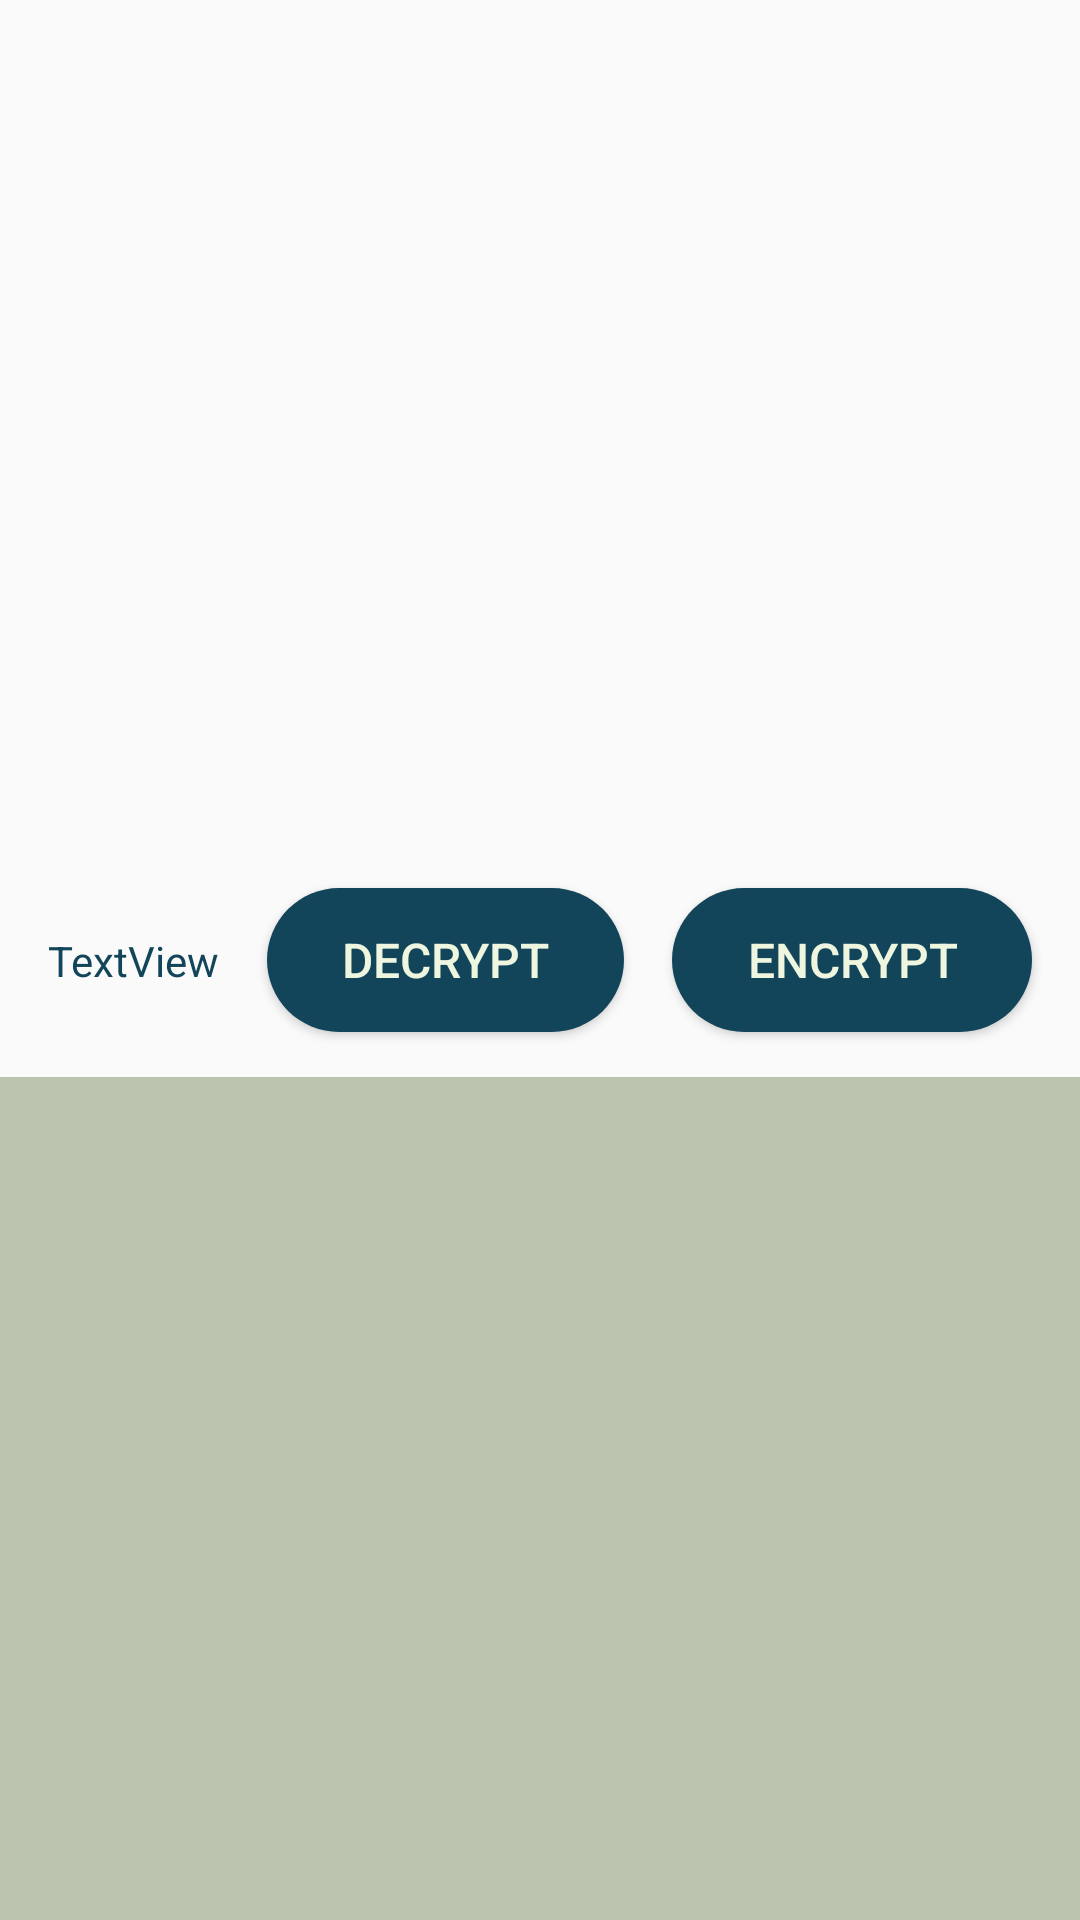

Here is an Android app screen rendered from its layout file. Give the layout XML and the strings, colors and styles it references.
<!-- AndroidManifest.xml: application theme MainAppTheme -->
<!-- res/layout/key_list_item.xml -->
<?xml version="1.0" encoding="utf-8"?>
<androidx.constraintlayout.widget.ConstraintLayout xmlns:android="http://schemas.android.com/apk/res/android"
    xmlns:app="http://schemas.android.com/apk/res-auto"
    xmlns:tools="http://schemas.android.com/tools"
    android:id="@+id/constraint_layout_key_list_item"
    android:layout_width="match_parent"
    android:layout_height="wrap_content"
    >

    <TextView
        android:id="@+id/key_name_text_view"
        android:layout_width="0dp"
        android:layout_height="wrap_content"
        android:layout_marginStart="@dimen/spacing_normal"
        android:layout_marginTop="@dimen/spacing_normal"
        android:layout_marginEnd="@dimen/spacing_normal"
        android:layout_marginBottom="@dimen/spacing_normal"
        android:text="TextView"
        app:layout_constraintBottom_toBottomOf="@+id/encrypt_button_key_list_item"
        app:layout_constraintEnd_toStartOf="@+id/decrypt_button_key_list_item"
        app:layout_constraintStart_toStartOf="parent"
        app:layout_constraintTop_toTopOf="@+id/encrypt_button_key_list_item" />

    <Button
        style="@style/PrimaryButtonStyle"
        android:id="@+id/decrypt_button_key_list_item"
        android:layout_width="wrap_content"
        android:layout_height="wrap_content"
        android:layout_marginEnd="@dimen/spacing_normal"
        android:text="Decrypt"
        app:layout_constraintBottom_toBottomOf="@+id/encrypt_button_key_list_item"
        app:layout_constraintEnd_toStartOf="@+id/encrypt_button_key_list_item"
        app:layout_constraintTop_toTopOf="@+id/encrypt_button_key_list_item"

        />

    <Button
        android:id="@+id/encrypt_button_key_list_item"
        style="@style/PrimaryButtonStyle"
        android:layout_width="wrap_content"
        android:layout_height="wrap_content"
        android:layout_marginTop="@dimen/spacing_normal"
        android:layout_marginEnd="@dimen/spacing_normal"
        android:layout_marginBottom="@dimen/spacing_normal"
        android:text="Encrypt"
        app:layout_constraintBottom_toBottomOf="parent"
        app:layout_constraintEnd_toEndOf="parent"
        app:layout_constraintTop_toTopOf="parent" />

    <View
        android:id="@+id/view4"
        android:layout_width="0dp"
        android:layout_height="0dp"
        android:layout_marginTop="15dp"
        android:background="@color/primaryDarkColor"
        app:layout_constraintBottom_toBottomOf="parent"
        app:layout_constraintEnd_toEndOf="parent"
        app:layout_constraintStart_toStartOf="parent"
        app:layout_constraintTop_toBottomOf="@+id/encrypt_button_key_list_item" />
</androidx.constraintlayout.widget.ConstraintLayout>
<!-- resources referenced by this layout -->
<resources>
  <color name="primaryDarkColor">#bcc3ae</color>
  <dimen name="spacing_normal">16dp</dimen>
  <style name="PrimaryButtonStyle" parent="Base.Widget.AppCompat.Button.Colored">
          <item name="android:colorButtonNormal">@color/secondaryColor</item>
          <item name="android:textColor">@color/primaryColor</item>
          <item name="android:textSize">16dp</item>
          <item name="android:background">@drawable/rounded_corner</item>
          <item name="android:paddingLeft">25dp</item>
          <item name="android:paddingRight">25dp</item>
      </style>
  <style name="MainAppTheme" parent="Theme.AppCompat.Light.NoActionBar">
          <item name="colorPrimary">@color/primaryColor</item>
          <item name="colorPrimaryDark">@color/primaryDarkColor</item>
          <item name="colorAccent">@color/secondaryColor</item>
          <item name="android:textSize">@dimen/text_size_normal</item>
          <item name="android:textColor">@color/secondaryColor</item>
  
      </style>
  <color name="secondaryColor">#124559</color>
  <color name="primaryColor">#eff6e0</color>
  <!-- drawable rounded_corner (drawable) -->
  <?xml version="1.0" encoding="utf-8"?>
  <selector xmlns:android="http://schemas.android.com/apk/res/android">
      <item android:state_pressed="false" android:state_enabled="true" android:drawable="@drawable/button_normal" />
      <item android:state_pressed="true" android:state_enabled="true" android:drawable="@drawable/button_press" />
      <item android:state_enabled="false" android:drawable="@drawable/button_disabled"/>
  </selector>
  <!-- drawable button_normal (drawable) -->
  <shape xmlns:android="http://schemas.android.com/apk/res/android">
      <corners android:radius="50dp"/>
      <solid android:color="@color/secondaryColor"/>
  </shape>
  <!-- drawable button_press (drawable) -->
  <shape xmlns:android="http://schemas.android.com/apk/res/android">
      <corners android:radius="50dp"/>
      <solid android:color="@color/secondaryDarkColor"/>
  </shape>
  <!-- drawable button_disabled (drawable) -->
  <shape xmlns:android="http://schemas.android.com/apk/res/android">
      <corners android:radius="50dp"/>
      <solid android:color="@color/secondaryLightColor"/>
  </shape>
  <color name="secondaryDarkColor">#001e30</color>
  <color name="secondaryLightColor">#447086</color>
</resources>
